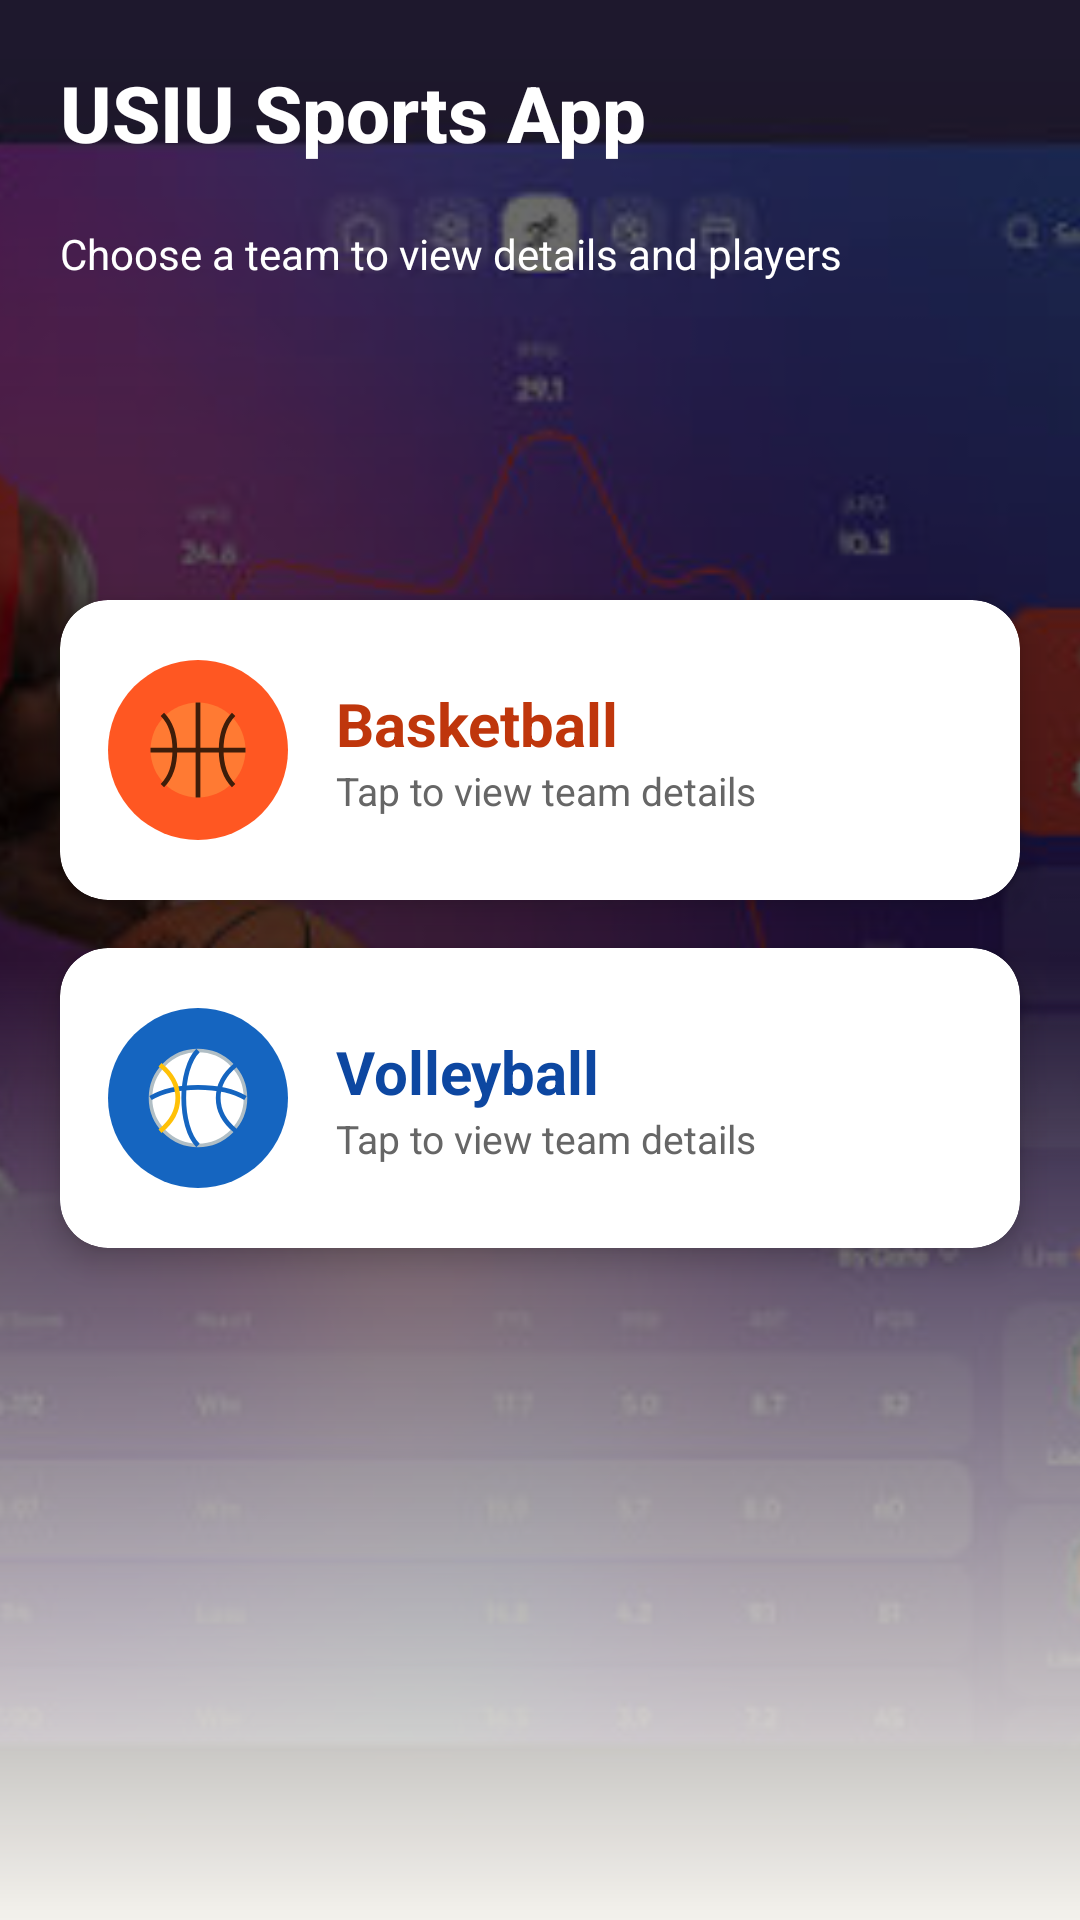

Layout XML and referenced resources for this Android screen:
<!-- AndroidManifest.xml: application theme Theme.LinearLayout -->
<!-- res/layout/activity_user_dashboard.xml -->
<?xml version="1.0" encoding="utf-8"?>
<androidx.constraintlayout.widget.ConstraintLayout xmlns:android="http://schemas.android.com/apk/res/android"
    xmlns:app="http://schemas.android.com/apk/res-auto"
    xmlns:tools="http://schemas.android.com/tools"
    android:id="@+id/main"
    android:layout_width="match_parent"
    android:layout_height="match_parent"
    android:background="@color/appBackground"
    tools:context=".userDashboard">

    <ImageView
        android:layout_width="0dp"
        android:layout_height="0dp"
        android:scaleType="centerCrop"
        android:src="@drawable/bg_dashboard"
        app:layout_constraintTop_toTopOf="parent"
        app:layout_constraintBottom_toBottomOf="parent"
        app:layout_constraintStart_toStartOf="parent"
        app:layout_constraintEnd_toEndOf="parent" />

    <View
        android:layout_width="0dp"
        android:layout_height="0dp"
        android:background="@drawable/gradient_dashboard_fade"
        app:layout_constraintTop_toTopOf="parent"
        app:layout_constraintBottom_toBottomOf="parent"
        app:layout_constraintStart_toStartOf="parent"
        app:layout_constraintEnd_toEndOf="parent" />

    <TextView
        android:id="@+id/dashboardTitle"
        android:layout_width="0dp"
        android:layout_height="wrap_content"
        android:text="USIU Sports App"
        android:textColor="@color/white"
        android:textSize="26sp"
        android:textStyle="bold"
        android:fontFamily="sans-serif-medium"
        android:padding="20dp"
        app:layout_constraintTop_toTopOf="parent"
        app:layout_constraintStart_toStartOf="parent"
        app:layout_constraintEnd_toEndOf="parent" />

    <TextView
        android:id="@+id/dashboardSubtitle"
        android:layout_width="0dp"
        android:layout_height="wrap_content"
        android:text="Choose a team to view details and players"
        android:textColor="@color/white"
        android:textSize="14sp"
        android:paddingStart="20dp"
        android:paddingEnd="20dp"
        app:layout_constraintTop_toBottomOf="@id/dashboardTitle"
        app:layout_constraintStart_toStartOf="parent"
        app:layout_constraintEnd_toEndOf="parent" />

    
    <androidx.cardview.widget.CardView
        android:id="@+id/cardBasketball"
        android:layout_width="0dp"
        android:layout_height="100dp"
        android:layout_marginTop="200dp"
        android:layout_marginStart="20dp"
        android:layout_marginEnd="20dp"
        app:cardCornerRadius="16dp"
        app:cardElevation="6dp"
        app:layout_constraintTop_toTopOf="parent"
        app:layout_constraintStart_toStartOf="parent"
        app:layout_constraintEnd_toEndOf="parent">

        <LinearLayout
            android:layout_width="match_parent"
            android:layout_height="match_parent"
            android:orientation="horizontal"
            android:gravity="center_vertical"
            android:padding="16dp">

            <FrameLayout
                android:layout_width="60dp"
                android:layout_height="60dp"
                android:background="@drawable/circle_basketball">

                <ImageView
                    android:layout_width="38dp"
                    android:layout_height="38dp"
                    android:layout_gravity="center"
                    android:src="@drawable/ic_basketball" />
            </FrameLayout>

            <LinearLayout
                android:layout_width="0dp"
                android:layout_height="wrap_content"
                android:layout_weight="1"
                android:layout_marginStart="16dp"
                android:orientation="vertical">

                <TextView
                    android:layout_width="wrap_content"
                    android:layout_height="wrap_content"
                    android:text="Basketball"
                    android:textSize="20sp"
                    android:textStyle="bold"
                    android:textColor="@color/basketballDark" />

                <TextView
                    android:layout_width="wrap_content"
                    android:layout_height="wrap_content"
                    android:text="Tap to view team details"
                    android:textSize="13sp"
                    android:textColor="@color/textGrey" />
            </LinearLayout>
        </LinearLayout>
    </androidx.cardview.widget.CardView>

    
    <androidx.cardview.widget.CardView
        android:id="@+id/cardVolleyball"
        android:layout_width="0dp"
        android:layout_height="100dp"
        android:layout_marginTop="16dp"
        android:layout_marginStart="20dp"
        android:layout_marginEnd="20dp"
        app:cardCornerRadius="16dp"
        app:cardElevation="6dp"
        app:layout_constraintTop_toBottomOf="@id/cardBasketball"
        app:layout_constraintStart_toStartOf="parent"
        app:layout_constraintEnd_toEndOf="parent">

        <LinearLayout
            android:layout_width="match_parent"
            android:layout_height="match_parent"
            android:orientation="horizontal"
            android:gravity="center_vertical"
            android:padding="16dp">

            <FrameLayout
                android:layout_width="60dp"
                android:layout_height="60dp"
                android:background="@drawable/circle_volleyball">

                <ImageView
                    android:layout_width="38dp"
                    android:layout_height="38dp"
                    android:layout_gravity="center"
                    android:src="@drawable/ic_volleyball" />
            </FrameLayout>

            <LinearLayout
                android:layout_width="0dp"
                android:layout_height="wrap_content"
                android:layout_weight="1"
                android:layout_marginStart="16dp"
                android:orientation="vertical">

                <TextView
                    android:layout_width="wrap_content"
                    android:layout_height="wrap_content"
                    android:text="Volleyball"
                    android:textSize="20sp"
                    android:textStyle="bold"
                    android:textColor="@color/volleyballDark" />

                <TextView
                    android:layout_width="wrap_content"
                    android:layout_height="wrap_content"
                    android:text="Tap to view team details"
                    android:textSize="13sp"
                    android:textColor="@color/textGrey" />
            </LinearLayout>
        </LinearLayout>
    </androidx.cardview.widget.CardView>

</androidx.constraintlayout.widget.ConstraintLayout>
<!-- resources referenced by this layout -->
<resources>
  <color name="appBackground">#F3F1EC</color>
  <color name="basketballDark">#BF360C</color>
  <color name="textGrey">#666666</color>
  <color name="volleyballDark">#0D47A1</color>
  <color name="white">#FFFFFFFF</color>
  <!-- drawable bg_dashboard: jpg bitmap (drawable, 35305 bytes) -->
  <!-- drawable circle_basketball (drawable) -->
  <?xml version="1.0" encoding="utf-8"?>
  <shape xmlns:android="http://schemas.android.com/apk/res/android" android:shape="oval">
      <solid android:color="@color/basketballPrimary" />
  </shape>
  <!-- drawable circle_volleyball (drawable) -->
  <?xml version="1.0" encoding="utf-8"?>
  <shape xmlns:android="http://schemas.android.com/apk/res/android" android:shape="oval">
      <solid android:color="@color/volleyballPrimary" />
  </shape>
  <!-- drawable gradient_dashboard_fade (drawable) -->
  <?xml version="1.0" encoding="utf-8"?>
  <shape xmlns:android="http://schemas.android.com/apk/res/android"
      android:shape="rectangle">
      <gradient
          android:startColor="#8A000000"
          android:centerColor="#B3000000"
          android:endColor="@color/appBackground"
          android:angle="270" />
  </shape>
  <!-- drawable ic_basketball (drawable) -->
  <?xml version="1.0" encoding="utf-8"?>
  <vector xmlns:android="http://schemas.android.com/apk/res/android"
      android:width="24dp"
      android:height="24dp"
      android:viewportWidth="24"
      android:viewportHeight="24">
  
      <path
          android:fillColor="#FF7A33"
          android:pathData="M12,2 C17.52,2 22,6.48 22,12 C22,17.52 17.52,22 12,22 C6.48,22 2,17.52 2,12 C2,6.48 6.48,2 12,2 Z" />
  
      <path
          android:strokeColor="#3E1D0A"
          android:strokeWidth="1"
          android:pathData="M2,12 L22,12" />
  
      <path
          android:strokeColor="#3E1D0A"
          android:strokeWidth="1"
          android:pathData="M12,2 L12,22" />
  
      <path
          android:strokeColor="#3E1D0A"
          android:strokeWidth="1"
          android:pathData="M4.5,4.5 C8,8 8,16 4.5,19.5" />
  
      <path
          android:strokeColor="#3E1D0A"
          android:strokeWidth="1"
          android:pathData="M19.5,4.5 C16,8 16,16 19.5,19.5" />
  </vector>
  <!-- drawable ic_volleyball (drawable) -->
  <?xml version="1.0" encoding="utf-8"?>
  <vector xmlns:android="http://schemas.android.com/apk/res/android"
      android:width="24dp"
      android:height="24dp"
      android:viewportWidth="24"
      android:viewportHeight="24">
  
      <path
          android:fillColor="#FFFFFF"
          android:strokeColor="#B0BEC5"
          android:strokeWidth="0.75"
          android:pathData="M12,2 C17.52,2 22,6.48 22,12 C22,17.52 17.52,22 12,22 C6.48,22 2,17.52 2,12 C2,6.48 6.48,2 12,2 Z" />
  
      <path
          android:strokeColor="#1565C0"
          android:strokeWidth="1"
          android:pathData="M12,2 C8,6 8,18 12,22" />
  
      <path
          android:strokeColor="#1565C0"
          android:strokeWidth="1"
          android:pathData="M2,12 C7,9 17,9 22,12" />
  
      <path
          android:strokeColor="#FFC107"
          android:strokeWidth="1"
          android:pathData="M4,5 C9,9 9,15 4,19" />
  
      <path
          android:strokeColor="#1565C0"
          android:strokeWidth="1"
          android:pathData="M20,5 C15,9 15,15 20,19" />
  </vector>
  <style name="Theme.LinearLayout" parent="Base.Theme.LinearLayout" />
  <color name="basketballPrimary">#FF5722</color>
  <color name="volleyballPrimary">#1565C0</color>
  <style name="Base.Theme.LinearLayout" parent="Theme.Material3.DayNight">
          
          
      </style>
</resources>
